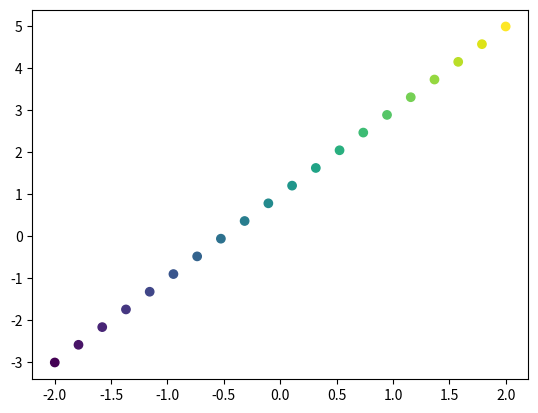

Generate this figure with matplotlib:
import matplotlib.pyplot as plt 
import numpy as np 

X = np.linspace(-2, 2, 20)
Y = 2 * X +1
T=Y 
plt.scatter(X,Y,c=T)
plt.show()